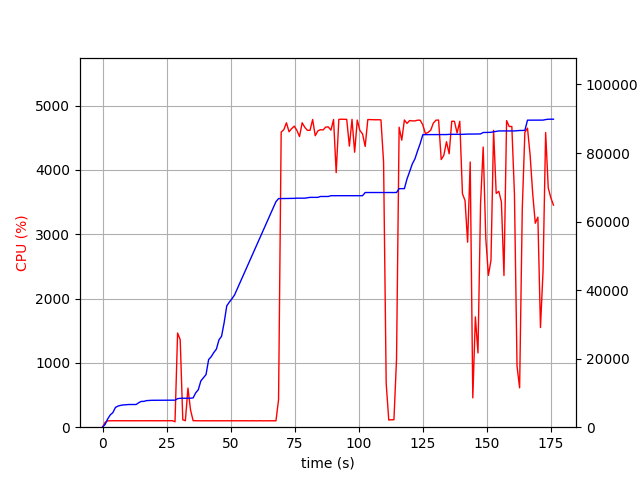

The data file committed next to this chart (first rows):
elapsed_time, nproc, cpu, mem_real, mem_virtual
3.647804260253906e-05, 1, 0.0, 7.016, 3185
1.008, 1, 74.4, 832.5, 1733
2.017, 1, 99.1, 2431, 4997
3.026, 1, 100.1, 3599, 6597
4.034, 1, 100.2, 4261, 6895
5.043, 1, 100.1, 5763, 8687
6.05, 1, 100.2, 6169, 8699
7.059, 1, 100.1, 6369, 8699
8.068, 1, 99.1, 6505, 8827
9.076, 1, 100.2, 6543, 8827
10.08, 1, 100.2, 6615, 8827
11.1, 1, 100.9, 6621, 8827
12.11, 1, 99.9, 6621, 8827
13.12, 1, 99.8, 6625, 8827
14.13, 1, 99.9, 7157, 10875
15.14, 1, 99.8, 7529, 10875
16.15, 1, 99.9, 7533, 10875
17.16, 1, 99.9, 7757, 10875
18.17, 1, 100.8, 7819, 10875
19.19, 1, 99.9, 7851, 10875
20.2, 1, 99.9, 7853, 10875
21.21, 1, 99.9, 7853, 10875
22.22, 1, 100.8, 7861, 10875
23.23, 1, 99.9, 7861, 10875
24.24, 1, 99.9, 7861, 10875
25.25, 1, 100.8, 7863, 10875
26.26, 1, 99.9, 7865, 10875
27.28, 1, 100.8, 7865, 10875
28.29, 2, 84.0, 7890, 14235
29.3, 1, 1464, 8327, 14813
30.32, 1, 1361, 8434, 14940
31.33, 1, 114.9, 8440, 14940
32.33, 1, 101.1, 8440, 14940
33.34, 1, 608.2, 8459, 14940
34.35, 1, 267.8, 8461, 14940
35.36, 1, 101.1, 8545, 14940
36.37, 1, 100.1, 10029, 17692
37.38, 1, 100.2, 10927, 17692
38.38, 1, 99.2, 13517, 23036
39.39, 1, 100.1, 14459, 23052
40.4, 1, 100.1, 15359, 23308
41.41, 1, 99.2, 19729, 33548
42.42, 1, 100.1, 20573, 33568
43.43, 1, 99.1, 21781, 33888
44.44, 1, 99.8, 22783, 33888
45.45, 1, 99.9, 25497, 46560
46.46, 1, 100.8, 26531, 46584
47.48, 1, 99.8, 30533, 67064
48.49, 1, 99.8, 35399, 67064
49.5, 1, 98.8, 36515, 67064
50.51, 1, 99.8, 37475, 67512
51.52, 1, 99.9, 38571, 96212
52.53, 1, 99.9, 40273, 96724
53.54, 1, 99.9, 41977, 96724
54.55, 1, 99.9, 43675, 97396
55.57, 1, 99.9, 45381, 97396
56.58, 1, 99.9, 47085, 98164
57.59, 1, 98.9, 48793, 98204
58.6, 1, 100.8, 50489, 98204
59.61, 1, 99.8, 52197, 99100
... 114 more rows
